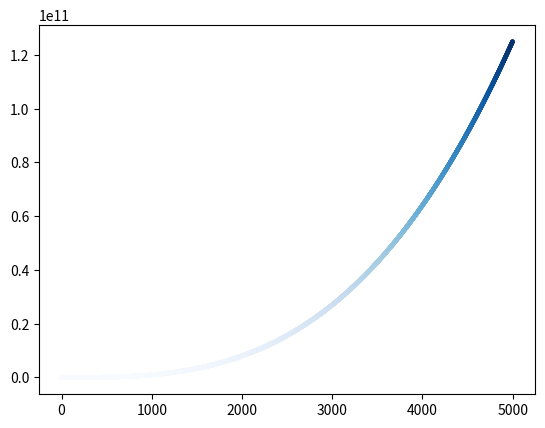

The matplotlib source for this figure:
import matplotlib.pyplot as plt

# x_values = [1, 2, 3, 4, 5]
x_values = range(1, 5000)
y_values = [x**3 for x in x_values]

fig, ax = plt.subplots()
ax.scatter(x_values, y_values, c=y_values, cmap=plt.cm.Blues, s=5)
plt.show() 